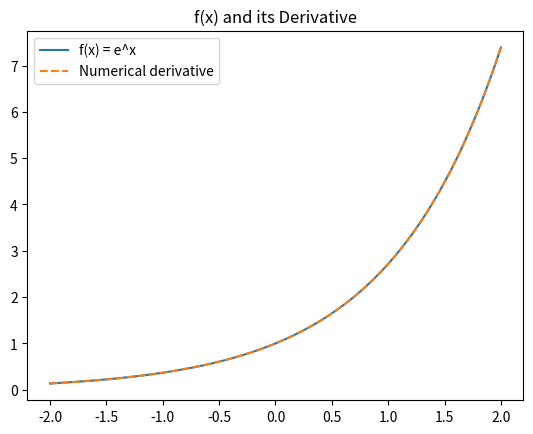

Write the Python code that produced this figure.
""" (a) State the derivative of f(x) = e^x. Then use the limit definition of the derivative:
f'(x) ≈ (f(x + h) - f(x)) / h
to plot the numerical derivative over a reasonable domain.
(b) Explain how you can identify the derivative graphically by comparing the graph of f(x) and the graph of your numerical derivative.
(c) Provide vectorized Python code that computes and plots the numerical derivative using the limit definition. Your code must be fully vectorized (no loops).

 """

# (1a) Define the function & known derivatives
# Derivative of e^x is itself

import numpy as np
import matplotlib.pyplot as plt

x = np.linspace(-2,2,400)
h = 1e-5

# (1c)
f_x = np.exp(x)

f_prime_num = (np.exp(x+h) - np.exp(x))/h

plt.figure()
plt.plot(x, f_x, label="f(x) = e^x")
plt.plot(x, f_prime_num, '--', label="Numerical derivative")
plt.legend()
plt.title("f(x) and its Derivative")
plt.show()

# (2a)
# g(x) = ln(x)
# g'(x) = 1/x
